Run: headless pygame with SDL's dummy video driver; simulated clock (each Clock.tick advances the game by its frame time, no real sleeping); random seed 0; keys injected as events and as key.get_pressed() state; mouse plan: one left click at the window centre at the start of phase 2, then a move to the lower-right quarter at the start of phase 3.
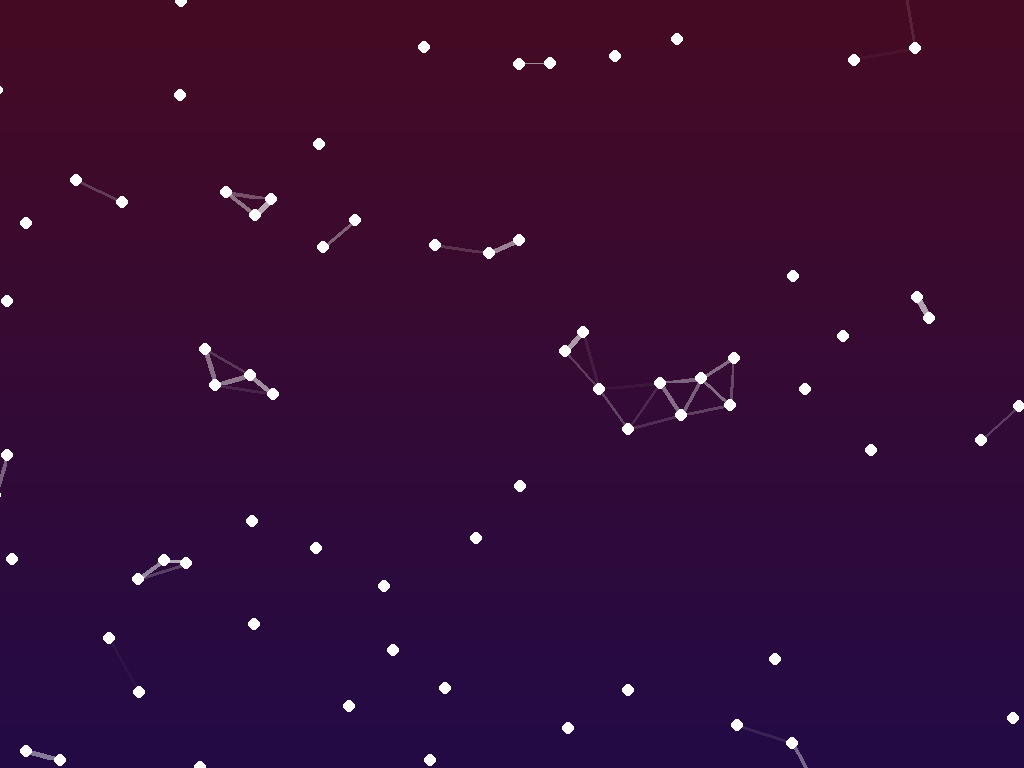
Frame 1 of 4 · flips 1–60 · no input
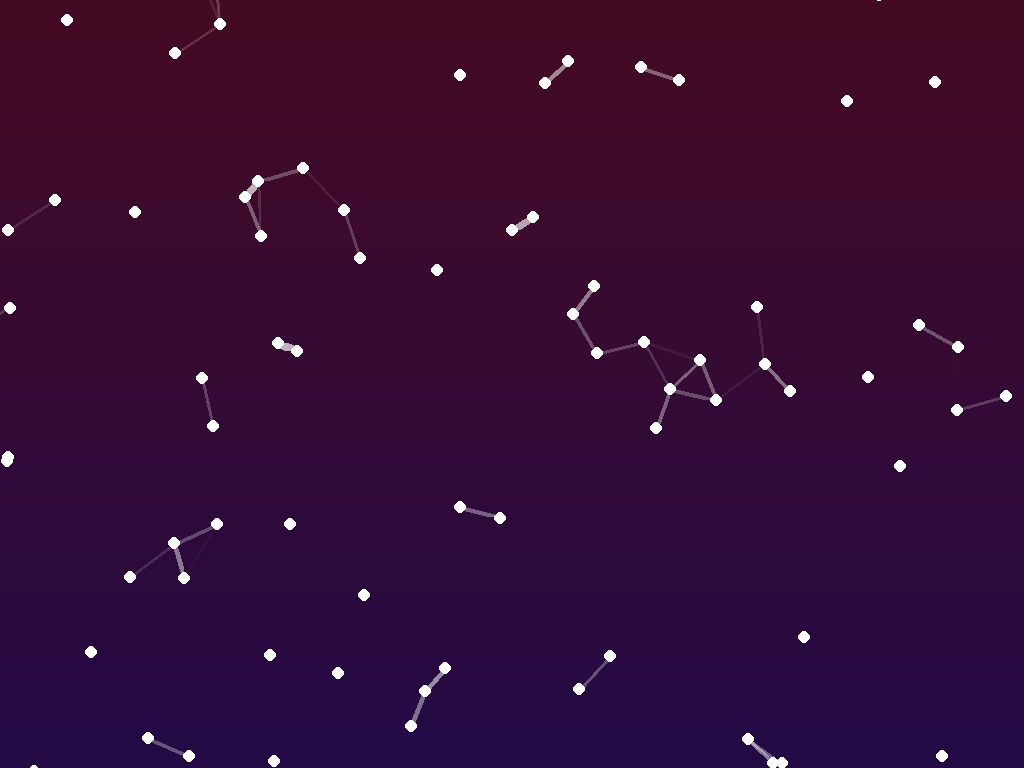
Frame 2 of 4 · flips 61–180 · clicked the window centre · tapped SPACE, RETURN · held RIGHT (→), D
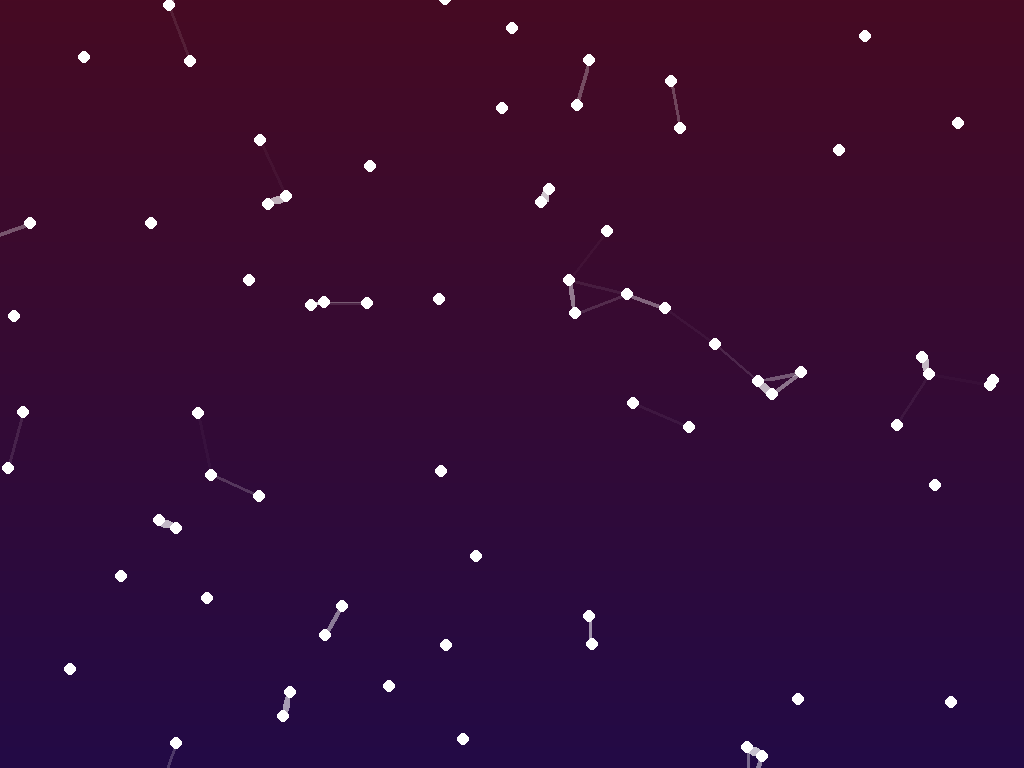
Frame 3 of 4 · flips 181–300 · moved the mouse to the lower-right quarter · held DOWN (↓), S
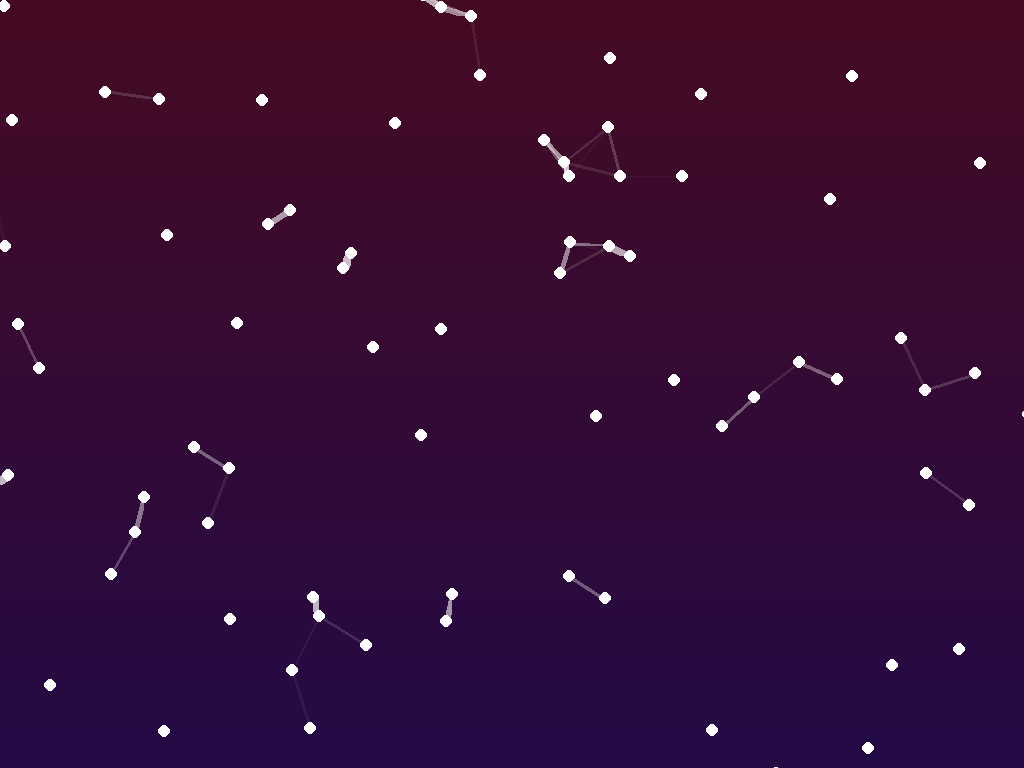
Frame 4 of 4 · flips 301–420 · held LEFT (←), A, UP (↑), W

The pygame program that drew these frames:

import pygame as pg
import sys
import random as rd
from math import sqrt
from typing import Iterable


pg.init()

scrn_info = pg.display.Info()
WIDTH = scrn_info.current_w
HEIGHT = scrn_info.current_h

# WIDTH = 1600
# HEIGHT = 900

width_ratio = WIDTH / 1920
height_ratio = HEIGHT / 1080
screen = pg.display.set_mode((WIDTH, HEIGHT))

FPS = 360

clock = pg.time.Clock()

WHITE = (255, 255, 255)
BLACK = (0, 0, 0)

class BG:
    def __init__(self, *colors: Iterable[Iterable[int]]) -> None:
        self.colors = colors
        self.r, self.g, self.b = colors[0][0], colors[0][1], colors[0][2]
        self.nextr, self.nextg, self.nextb = colors[1][0], colors[1][1], colors[1][2]
        self.ri, self.gi, self.bi = self.nextr-self.r, self.nextg-self.g, self.nextb-self.b
        self.enum = 0
        self.len_colors = len(colors)
        self.speed = 1
    
    def init(self):
        enum2 = (self.enum+1) % self.len_colors
        self.r, self.g, self.b = self.colors[self.enum][0], self.colors[self.enum][1], self.colors[self.enum][2]
        self.nextr, self.nextg, self.nextb = self.colors[enum2][0], self.colors[enum2][1], self.colors[enum2][2]
        self.ri, self.gi, self.bi = self.nextr-self.r, self.nextg-self.g, self.nextb-self.b
        self.nextr = self.colors[enum2][0]
    
    def fill(self, surface: pg.Surface, dt: float):
        surface.fill((self.r, self.g, self.b))
        
        self.r += self.ri*dt*self.speed
        self.g += self.gi*dt*self.speed
        self.b += self.bi*dt*self.speed
        
        if self.r > 255:
            self.r = 255
        elif self.r < 0:
            self.r = 0
        
        if self.g > 255:
            self.g = 255
        elif self.g < 0:
            self.g = 0
        
        if self.b > 255:
            self.b = 255
        elif self.b < 0:
            self.b = 0
        
        if int(self.r) == self.nextr and int(self.g) == self.nextg and int(self.b) == self.nextb:
            self.enum = (self.enum+1) % self.len_colors
            self.init()


class Star(pg.Rect):
    def __init__(self, left: float, top: float, width: float, height: float, speedx: float, speedy: float):
        super().__init__(left, top, width, height)
        self.speedx = speedx
        self.speedy = speedy
        self.xpos: float = self.x
        self.ypos: float = self.y
        self.original_xpos = self.x
        self.original_ypos = self.y
    
    
    def move(self, dt: float):
        self.original_xpos += self.speedx * dt
        self.original_ypos += self.speedy * dt
        
        xdis = self.original_xpos - self.xpos
        ydis = self.original_ypos - self.ypos
        self.xpos += xdis * dt
        self.ypos += ydis * dt
        
        self.x = self.xpos
        self.y = self.ypos


max_speed = 40
stars: list[Star] = []
n_dots = int(169*width_ratio)
dot_radius = int(24*width_ratio)
screen_edge_offset = 60

def make_star(x: int=0, y: int=0):
    if not x:
        x = rd.randint(-screen_edge_offset, WIDTH+screen_edge_offset)
    if not y:
        y = rd.randint(-screen_edge_offset, HEIGHT+screen_edge_offset)
    
    speedx = (rd.randint(-max_speed, max_speed) + rd.random()*rd.choice((-1, 1))) * width_ratio
    speedy = (rd.randint(-max_speed, max_speed) + rd.random()*rd.choice((-1, 1))) * height_ratio
    star = Star(x, y, dot_radius, dot_radius, speedx, speedy)
    return star


for _ in range(n_dots):
    star = make_star()
    stars.append(star)

mouse_line_radius = int(169 * width_ratio)
stars_line_radius = int(120 * width_ratio)

def fill_surface(surface: pg.Surface, colors: Iterable):
    l_colors_1 = len(colors) - 1
    
    h = surface.get_height()
    w = surface.get_width()
    for i in range(l_colors_1):
        r, g, b = colors[i][0], colors[i][1], colors[i][2]
        
        r_interval = (colors[i+1][0] - r) / h * l_colors_1
        g_interval = (colors[i+1][1] - g) / h * l_colors_1
        b_interval = (colors[i+1][2] - b) / h * l_colors_1
        
        for j in range(h//l_colors_1 * i, h//l_colors_1 * (i+1)):
            pg.draw.line(surface, (r, g, b), (0, j), (w, j))
            r += r_interval
            g += g_interval
            b += b_interval
            
            if r > 255:
                r = 255
            elif r < 0:
                r = 0
            
            if g > 255:
                g = 255
            elif g < 0:
                g = 0
            
            if b > 255:
                b = 255
            elif b < 0:
                b = 0

colors = ((100, 0, 0), (100, 0, 100), (0, 0, 100), (0, 100, 100), (0, 100, 0), (100, 100, 0), (100, 0, 0))
bg = BG(*colors)

def draw_polygon_alpha(surface, color, points, width):
    lx, ly = zip(*points)
    min_x, min_y, max_x, max_y = min(lx), min(ly), max(lx), max(ly)
    target_rect = pg.Rect(min_x, min_y, max_x - min_x, max_y - min_y)
    shape_surf = pg.Surface(target_rect.size, pg.SRCALPHA)
    pg.draw.polygon(shape_surf, color, [(x - min_x, y - min_y) for x, y in points], width)
    surface.blit(shape_surf, target_rect)

while True:
    for event in pg.event.get():
        if event.type == pg.KEYDOWN:
            if event.key == pg.K_ESCAPE:
                sys.exit()
        elif event.type == pg.QUIT:
            sys.exit()
    
    fps = clock.get_fps()
    dt = 0.0
    if fps != 0:
        dt = 1/fps
    
    pg.display.set_caption(f"fps: {fps}")
    # fill_surface(screen, colors)
    fill_surface(screen, ((70, 10, 35), (35, 10, 70)))
    # bg.fill(screen, dt)
    # screen.fill((25, 0, 50, 0))
    for i, star in enumerate(stars):
        star.move(dt)
        if star.left > WIDTH+screen_edge_offset or star.right < -screen_edge_offset or star.top > HEIGHT+screen_edge_offset or star.bottom < -screen_edge_offset:
            del stars[i]
            new_star = rd.choice((make_star(rd.choice((rd.randint(-screen_edge_offset, 0), rd.randint(WIDTH, WIDTH+screen_edge_offset))),
                                            rd.randint(-screen_edge_offset, HEIGHT+screen_edge_offset)),
                                  make_star(rd.randint(-screen_edge_offset, WIDTH+screen_edge_offset),
                                            rd.choice((rd.randint(-screen_edge_offset, 0), rd.randint(HEIGHT, HEIGHT+screen_edge_offset))))))
            stars.append(new_star)
            break
        
        mouse_pos = pg.mouse.get_pos()
        x_distance = star.centerx - mouse_pos[0]
        y_distance = star.centery - mouse_pos[1]
        actual_distance = sqrt(x_distance*x_distance + y_distance*y_distance)
        
        if actual_distance and actual_distance < mouse_line_radius:
            ratio = mouse_line_radius / actual_distance
            new_x_dis = x_distance * ratio
            new_y_dis = y_distance * ratio
            star.xpos += new_x_dis - x_distance
            star.ypos += new_y_dis - y_distance
        
        for other in stars[i + 1 :]:
            x_dis = star.centerx - other.centerx
            y_dis = star.centery - other.centery
            actual_dis = sqrt(x_dis*x_dis + y_dis*y_dis)
            
            if actual_dis and actual_dis < stars_line_radius:
                line_width = int(stars_line_radius / actual_dis * 3)
                # pg.draw.line(screen, "#ffffff", star.center, other.center, line_width)
                color_multiplier = 255 - int(actual_dis / stars_line_radius * 255)
                draw_polygon_alpha(screen, (255, 255, 255, color_multiplier), (star.center, other.center, star.center), line_width)
        
        pg.draw.ellipse(screen, "#ffffff", star)
    
    
    pg.display.flip()
    clock.tick(FPS)
